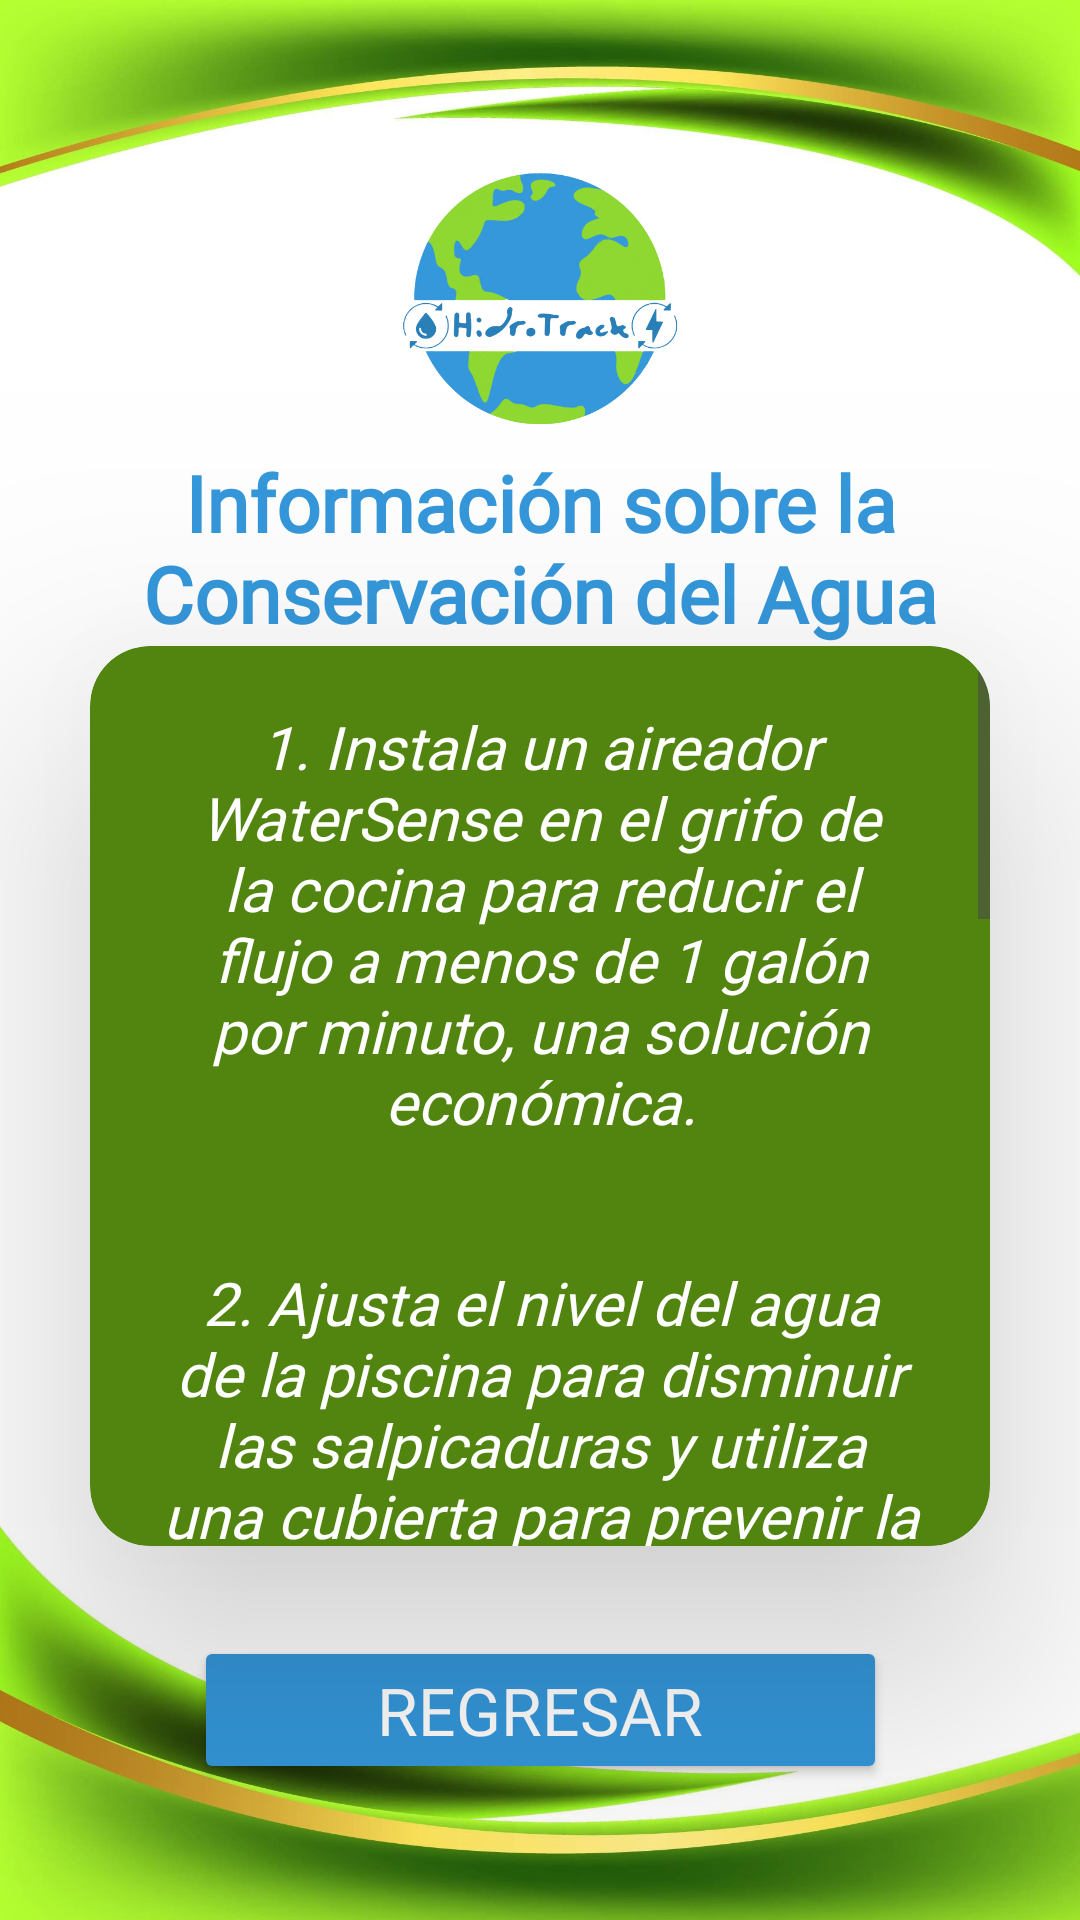

This screen was rendered from an Android layout file. Write that file and the resources it references.
<!-- AndroidManifest.xml: application theme Theme.HidroTrack05 -->
<!-- res/layout/activity_info.xml -->
<?xml version="1.0" encoding="utf-8"?>
<androidx.constraintlayout.widget.ConstraintLayout xmlns:android="http://schemas.android.com/apk/res/android"
    xmlns:app="http://schemas.android.com/apk/res-auto"
    xmlns:tools="http://schemas.android.com/tools"
    android:layout_width="match_parent"
    android:layout_height="match_parent"
    android:background="#FEFEFE"
    tools:context=".ActivityInfo">

    <ImageView
        android:id="@+id/iHeader"
        android:layout_width="match_parent"
        android:layout_height="wrap_content"
        android:scaleType="fitStart"
        app:layout_constraintEnd_toEndOf="parent"
        app:layout_constraintStart_toStartOf="parent"
        app:layout_constraintTop_toTopOf="parent"
        app:srcCompat="@drawable/header" />

    <ImageView
        android:id="@+id/iFooter"
        android:layout_width="match_parent"
        android:layout_height="wrap_content"
        android:scaleType="fitEnd"
        app:srcCompat="@drawable/footer"
        app:layout_constraintStart_toStartOf="parent"
        app:layout_constraintEnd_toEndOf="parent"
        app:layout_constraintBottom_toBottomOf="parent"
        />

    <ImageView
        android:id="@+id/iLogo"
        android:layout_width="100sp"
        android:layout_height="100sp"
        android:layout_marginTop="50sp"
        app:layout_constraintBottom_toTopOf="@id/tV51"
        app:layout_constraintEnd_toEndOf="parent"
        app:layout_constraintStart_toStartOf="parent"
        app:layout_constraintTop_toTopOf="parent"
        app:srcCompat="@drawable/hidrologo" />

    <TextView
        android:id="@+id/tV51"
        style="@style/style_tittle"
        android:text="@string/info5"
        app:layout_constraintEnd_toEndOf="parent"
        app:layout_constraintStart_toStartOf="parent"
        app:layout_constraintTop_toBottomOf="@id/iLogo" />

    <androidx.cardview.widget.CardView
        android:id="@+id/cV5"
        style="@style/style_cardView"
        android:layout_height="300sp"
        app:layout_constraintTop_toBottomOf="@id/tV51"
        app:layout_constraintStart_toStartOf="parent"
        app:layout_constraintEnd_toEndOf="parent"
        app:layout_constraintBottom_toTopOf="@id/btn51">

        <ScrollView
            android:layout_width="wrap_content"
            android:layout_height="wrap_content" >

            <LinearLayout
                android:layout_width="wrap_content"
                android:layout_height="wrap_content"
                android:orientation="vertical">

                <TextView
                    android:id="@+id/tV52"
                    style="@style/style_text"
                    android:text="@string/tip1" />

                <TextView
                    android:id="@+id/tV53"
                    style="@style/style_text"
                    android:text="@string/tip2" />

                <TextView
                    android:id="@+id/tV54"
                    style="@style/style_text"
                    android:text="@string/tip3" />

                <TextView
                    android:id="@+id/tV55"
                    style="@style/style_text"
                    android:text="@string/tip4" />

                <TextView
                    android:id="@+id/tV56"
                    style="@style/style_text"
                    android:text="@string/tip5" />

                <TextView
                    android:id="@+id/tV57"
                    style="@style/style_text"
                    android:text="@string/tip6" />

                <TextView
                    android:id="@+id/tV58"
                    style="@style/style_text"
                    android:text="@string/tip7" />
            </LinearLayout>
        </ScrollView>

    </androidx.cardview.widget.CardView>

    <Button
        android:id="@+id/btn51"
        style="@style/style_button"
        android:layout_marginTop="30sp"
        android:text="@string/back"
        app:layout_constraintTop_toBottomOf="@+id/cV5"
        app:layout_constraintEnd_toEndOf="parent"
        app:layout_constraintStart_toStartOf="parent"
        />

</androidx.constraintlayout.widget.ConstraintLayout>
<!-- resources referenced by this layout -->
<resources>
  <!-- drawable footer: jpg bitmap (drawable, 223259 bytes) -->
  <!-- drawable header: jpg bitmap (drawable, 200367 bytes) -->
  <!-- drawable hidrologo: png bitmap (drawable, 82467 bytes) -->
  <string name="back">Regresar</string>
  <string name="info5">Información sobre la Conservación del Agua</string>
  <string name="tip1">1. Instala un aireador WaterSense en el grifo de la cocina para reducir el flujo a menos de 1 galón por minuto, una solución económica.</string>
  <string name="tip2">2. Ajusta el nivel del agua de la piscina para disminuir las salpicaduras y utiliza una cubierta para prevenir la evaporación cuando no esté en uso.</string>
  <string name="tip3">3. Opta por duchas en lugar de baños para un uso más eficiente del agua.</string>
  <string name="tip4">4. Apaga el grifo mientras no lo uses al lavar platos o cepillarte los dientes.</string>
  <string name="tip5">5. Llena el lavabo al lavar frutas, verduras o platos en lugar de dejar correr el agua.</string>
  <string name="tip6">6. Asegúrate de que tu lavavajillas esté lleno antes de hacer funcionar una carga para maximizar la eficiencia.</string>
  <string name="tip7">7. Utiliza productos WaterSense etiquetados para garantizar eficiencia en el uso del agua y la energía.</string>
  <style name="style_button">
          <item name="android:layout_width">wrap_content</item>
          <item name="android:layout_height">wrap_content</item>
          <item name="android:textSize">22sp</item>
          <item name="android:textColor">#FFFFFF</item>
          <item name="android:fontFamily">@font/bigshot_one</item>
          <item name="android:backgroundTint">@color/miAzul</item>
          <item name="android:ems">9</item>
      </style>
  <style name="style_cardView">
          <item name="android:layout_width">300sp</item>
          <item name="android:layout_height">wrap_content</item>
          <item name="cardBackgroundColor">@color/miVerde</item>
          <item name="cardElevation">50sp</item>
          <item name="cardCornerRadius">20sp</item>
      </style>
  <style name="style_text">
          <item name="android:layout_width">wrap_content</item>
          <item name="android:layout_height">wrap_content</item>
          <item name="android:textSize">20sp</item>
          <item name="android:textAlignment">center</item>
          <item name="android:fontFamily">@font/bigshot_one</item>
          <item name="android:textStyle">italic</item>
          <item name="android:textColor">@color/white</item>
          <item name="android:padding">20sp</item>
      </style>
  <style name="style_tittle">
          <item name="android:layout_width">wrap_content</item>
          <item name="android:layout_height">wrap_content</item>
          <item name="android:textSize">26sp</item>
          <item name="android:textColor">@color/miAzul</item>
          <item name="android:fontFamily">@font/akaya_telivigala</item>
          <item name="android:textAlignment">center</item>
          <item name="android:textStyle">bold</item>
      </style>
  <style name="Theme.HidroTrack05" parent="Base.Theme.HidroTrack05" />
  <color name="miAzul">#3497DA</color>
  <color name="miVerde">#528410</color>
  <color name="white">#FFFFFFFF</color>
  <style name="Base.Theme.HidroTrack05" parent="Theme.Material3.DayNight.NoActionBar">
          
          
      </style>
</resources>
